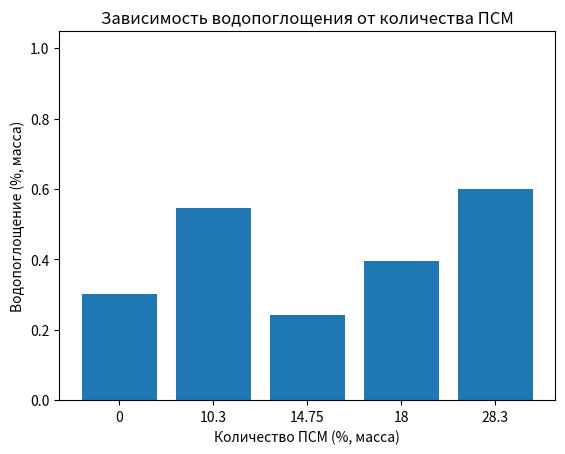

Source code (Python):
import numpy as np 
from matplotlib import pyplot as plt 
import collections


plt.title("Зависимость водопоглощения от количества ПСМ") 
plt.xlabel("Количество ПСМ (%, масса)") 
plt.ylabel("Водопоглощение (%, масса)") 


x = [1, 2, 4, 5, 6, 7, 8, 9, 11]
y1 = [ 0.1361, 0.1627, 0.2539, 0.2814, 0.3093, 0.3373, 0.3644, 0.4022, 0.4543]
y2 = [ 0.3521,
0.4132,
0.5571,
0.6405,
0.8003,
0.8372,
0.7502,
0.7529,
0.7543
]
y3 = [
     0.4334,
0.5503,
0.6109,
0.6539,
0.4941,
0.5100,
0.5487,
0.5543,
0.5597
]

y4 = [ 0.1934,
0.1762,
0.1671,
0.3214,
0.3173,
0.2202,
0.2431,
0.2654,
0.2701,
]

y5 = [ 0.2121,
0.2907,
0.3911,
0.3754,
0.4175,
0.4571,
0.4302,
0.4671,
0.5239
]

y6 = [ 0.4332,
0.6003,
0.7002,
0.7904,
0.6024,
0.5491,
0.6221,
0.5186,
0.5831
]
x1 = [ '0',
'10.3',
'14.75',
'18',
'28.3'
]

x2 = ['1','2','3','4','5']

Y = [y1, y2, y3, y4, y5, y6]
srs = []
for y in Y:
    if y != y2:
        srs.append(sum(y) / len(x))
print(srs)
print(x1)
plt.bar(x1, srs)
plt.plot(1, 1, 'wo')
plt.show()